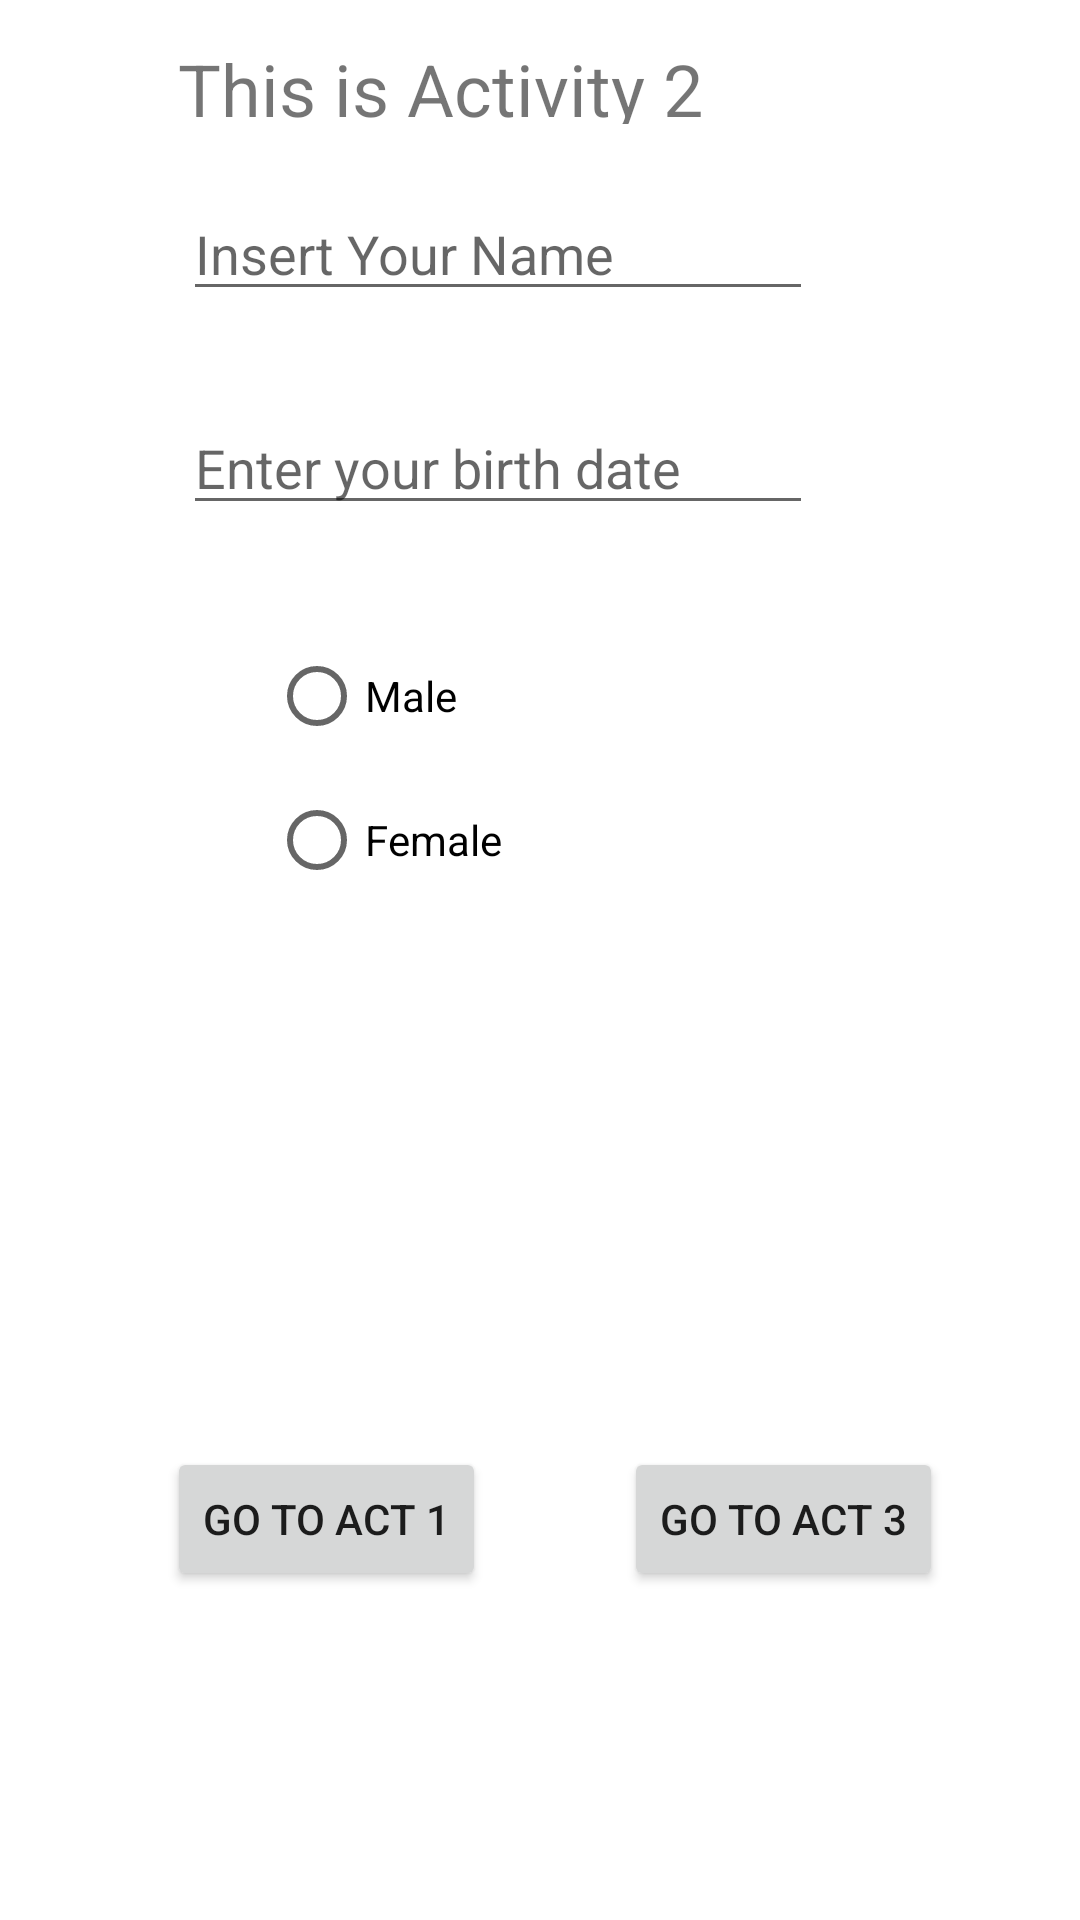

Layout XML and referenced resources for this Android screen:
<!-- AndroidManifest.xml: application theme Theme.HeshamMidterm20 -->
<!-- res/layout/activity_main2.xml -->
<?xml version="1.0" encoding="utf-8"?>
<androidx.constraintlayout.widget.ConstraintLayout xmlns:android="http://schemas.android.com/apk/res/android"
    xmlns:app="http://schemas.android.com/apk/res-auto"
    xmlns:tools="http://schemas.android.com/tools"
    android:layout_width="match_parent"
    android:layout_height="match_parent"
    tools:context=".MainActivity2">

    <EditText
        android:id="@+id/editTextTextPersonName"
        android:layout_width="wrap_content"
        android:layout_height="wrap_content"
        android:ems="10"
        android:hint="Insert Your Name"
        android:inputType="textPersonName"
        app:layout_constraintBottom_toBottomOf="parent"
        app:layout_constraintEnd_toEndOf="parent"
        app:layout_constraintHorizontal_bias="0.407"
        app:layout_constraintStart_toStartOf="parent"
        app:layout_constraintTop_toTopOf="parent"
        app:layout_constraintVertical_bias="0.104" />

    <RadioGroup
        android:layout_width="181dp"
        android:layout_height="224dp"
        app:layout_constraintBottom_toBottomOf="parent"
        app:layout_constraintEnd_toEndOf="parent"
        app:layout_constraintHorizontal_bias="0.5"
        app:layout_constraintStart_toStartOf="parent"
        app:layout_constraintTop_toTopOf="parent">

        <RadioButton
            android:id="@+id/radioButton2"
            android:layout_width="match_parent"
            android:layout_height="wrap_content"
            android:text="Male" />

        <RadioButton
            android:id="@+id/radioButton"
            android:layout_width="match_parent"
            android:layout_height="wrap_content"
            android:text="Female" />
    </RadioGroup>

    <EditText
        android:id="@+id/editTextDate"
        android:layout_width="wrap_content"
        android:layout_height="wrap_content"
        android:ems="10"
        android:hint="Enter your birth date"
        android:inputType="date"
        app:layout_constraintBottom_toBottomOf="parent"
        app:layout_constraintEnd_toEndOf="parent"
        app:layout_constraintHorizontal_bias="0.407"
        app:layout_constraintStart_toStartOf="parent"
        app:layout_constraintTop_toTopOf="parent"
        app:layout_constraintVertical_bias="0.223" />

    <TextView
        android:id="@+id/textView2"
        android:layout_width="212dp"
        android:layout_height="28dp"
        android:text="This is Activity 2"
        android:textSize="24sp"
        app:layout_constraintBottom_toBottomOf="parent"
        app:layout_constraintEnd_toEndOf="parent"
        app:layout_constraintHorizontal_bias="0.402"
        app:layout_constraintStart_toStartOf="parent"
        app:layout_constraintTop_toTopOf="parent"
        app:layout_constraintVertical_bias="0.022" />

    <Button
        android:id="@+id/button4"
        android:layout_width="wrap_content"
        android:layout_height="wrap_content"
        android:text="go to act 1"
        app:layout_constraintBottom_toBottomOf="parent"
        app:layout_constraintEnd_toEndOf="parent"
        app:layout_constraintHorizontal_bias="0.22"
        app:layout_constraintStart_toStartOf="parent"
        app:layout_constraintTop_toTopOf="parent"
        app:layout_constraintVertical_bias="0.815" />

    <Button
        android:id="@+id/button5"
        android:layout_width="wrap_content"
        android:layout_height="wrap_content"
        android:text="go to act 3"
        app:layout_constraintBottom_toBottomOf="parent"
        app:layout_constraintEnd_toEndOf="parent"
        app:layout_constraintHorizontal_bias="0.82"
        app:layout_constraintStart_toStartOf="parent"
        app:layout_constraintTop_toTopOf="parent"
        app:layout_constraintVertical_bias="0.815" />

</androidx.constraintlayout.widget.ConstraintLayout>
<!-- resources referenced by this layout -->
<resources>
  <style name="Theme.HeshamMidterm20" parent="Theme.MaterialComponents.DayNight.DarkActionBar">
          
          <item name="colorPrimary">@color/purple_500</item>
          <item name="colorPrimaryVariant">@color/purple_700</item>
          <item name="colorOnPrimary">@color/white</item>
          
          <item name="colorSecondary">@color/teal_200</item>
          <item name="colorSecondaryVariant">@color/teal_700</item>
          <item name="colorOnSecondary">@color/black</item>
          
          <item name="android:statusBarColor" tools:targetApi="l">?attr/colorPrimaryVariant</item>
          
      </style>
  <!-- not gathered from this repository: default colours our renderer supplied (Android Studio template values) -->
  <color name="purple_500">#FF6200EE</color>
  <color name="purple_700">#FF3700B3</color>
  <color name="teal_200">#FF03DAC5</color>
  <color name="teal_700">#FF018786</color>
  <color name="black">#FF000000</color>
  <color name="white">#FFFFFFFF</color>
</resources>
